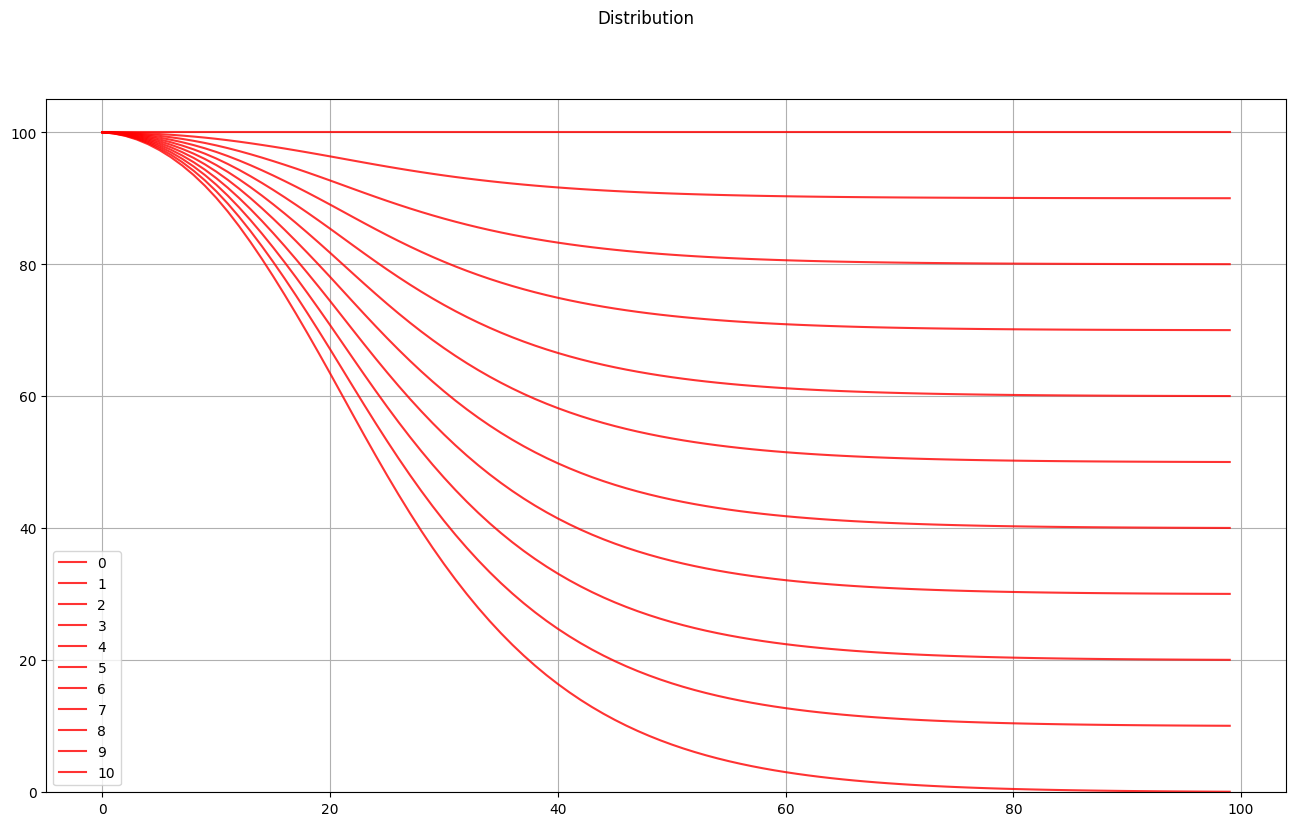

Here is the Python script that generated this plot:
import numpy as np
import matplotlib.pyplot as plt


class ValueModel:
    def __init__(self, pe, rate, year, rate0=-10):
        self.code = ''
        self.name = ''
        self.rate0 = rate0
        self.pe = pe
        self.rate = rate
        self.year = year

    @property
    def value(self):
        x, y = cal_value2(
            rate0=self.rate0,
            rate1=self.rate[0],
            n1=self.year[0],
            rate2=self.rate[1],
            n2=self.year[1],
        )

        return x

    def remain_value(self, nr, rr):
        x = cal_remain_value(
            rate0=self.rate0,
            rate1=self.rate[0],
            n1=self.year[0],
            rate2=self.rate[1],
            n2=self.year[1],
            nr=nr,
            rr=rr,
        )

        return x

    def show_value(self):
        print("r1: {:.2f}%, Val: {:.3f}".format(self.rate[0], self.value))

    def value_k(self, p1, p2):
        x1 = self.value
        x2 = self.pe
        k = x1 / x2 * 0.75

        print("Val: {}".format(x1))
        print("PE: {}".format(x2))
        print("K: {}\n".format(k))

        max_val = -np.inf
        max_a = None
        for a in np.arange(0, 1, 0.001):
            ret = (p1 * np.log((k - 1) * a + 1) + p2 * np.log(1 - a)) / np.log(2)

            if ret > max_val:
                max_val = ret
                max_a = a
        print("Max_Val: {:.3f}".format(max_val))
        print("Max_Percent: {:.1f}%\n".format(max_a * 100))


def cal_value(a, n):
    if a == 1:
        res = n
    else:
        res = (a ** n - 1) / (a - 1)
    return res


def sum_value(rate, n=1e7):
    res = cal_value(a=rate, n=n)
    return res


def sum_value2(a0, a1, a2, n1, n2, n3):
    res = sum_value(a1, n1) + (a1**n1) * sum_value(a2, n2) + (a1**n1) * (a2**n2) * sum_value(a0, n3)
    return res


def cal_value2(rate0, rate1=0, rate2=0, n1=0, n2=0):
    n3 = 1e7 - n1 - n2

    a0 = 1 + rate0/100
    a1t = 1 + rate1/100
    a2t = 1 + rate2/100

    a1 = a0 * a1t
    a2 = a0 * a2t
    res = sum_value2(a0, a1, a2, n1, n2, n3)
    d_percent = 1 / res * 100

    return res, d_percent


def cal_remain_value(rate0, rate1=0, rate2=0, n1=0, n2=0, nr=30, rr=0.4):
    n3 = 1e7 - n1 - n2

    if nr <= n1:
        n1b = nr
        n2b = 0
        n3b = 0
    elif nr <= n1 + n2:
        n1b = n1
        n2b = nr - n1
        n3b = 0
    elif nr <= n1 + n2 + n3:
        n1b = n1
        n2b = n2
        n3b = nr - n1 - n2
    else:
        n1b = n1
        n2b = n2
        n3b = n3

    a0 = 1 + rate0/100
    a1t = 1 + rate1/100
    a2t = 1 + rate2/100

    a1 = a0 * a1t
    a2 = a0 * a2t

    res0 = sum_value2(a0, a1, a2, n1, n2, n3)
    res1_real = sum_value2(a0, a1, a2, n1b, n2b, n3b)
    res2_real = res0 - res1_real

    res1_book = sum_value2(1, a1t, a2t, n1b, n2b, n3b)
    res1_remain = res1_book * (a0**nr)

    # res_plus = res1_remain + res2_real

    remain_rate = rr
    res_plus = res1_real * (1 - remain_rate) + res1_remain * remain_rate + res2_real

    # print("Value: {:.2f}".format(res0))
    # print("Remain: {:.2f}".format(res1_remain))
    # print("Left: {:.2f}".format(res2_real))
    # print("Value2: {:.2f}".format(res_plus))
    p = res_plus / res0 * 100
    print("nr: {:.0f}, Value2: {:.2f}, percent: {:.2f}%".format(nr, res_plus, p))
    print("Value: {:.2f}".format(res0))

    # return res0, res1_remain, res2_real
    return p


def cal_kelly(p1, p2, k):
    max_val = -np.inf
    max_a = None
    for a in np.arange(0, 1, 0.001):
        # print(a)
        ret = (p1 * np.log((k-1)*a + 1) + p2 * np.log(1 - a)) / np.log(2)

        if ret > max_val:
            max_val = ret
            max_a = a
    print("Max_Val: {:.2f}".format(max_val))
    print("Max_Percent: {:.0f}%".format(max_a * 100))


def get_index(list0, val):
    res = 0
    for index, x in enumerate(list0):
        if val <= x:
            res = index
            break
    if val > list0[-1]:
        res = len(list0)
    return res


def test_value():
    v_list = []
    for r1 in np.arange(-10, 50.01, 0.01):
        if r1 <= 5:
            r2 = r1
        else:
            r2 = 5
        m = ValueModel(
            pe=10,
            rate=[r1, r2],
            year=[10, 10],
            rate0=-10,
        )

        v_list.append(m.value/2)
        m.show_value()


def test_remain_rate():
    plt.rcParams['font.sans-serif'] = ['SimHei']  # 用来正常显示中文标签
    plt.rcParams['axes.unicode_minus'] = False

    fig = plt.figure(figsize=(16, 9), dpi=90)

    fig_tittle = 'Distribution'

    fig.suptitle(fig_tittle)
    fig.subplots_adjust(hspace=0.3)

    ax1 = fig.add_subplot(1, 1, 1)

    m1 = ValueModel(
        pe=10,
        rate=[20, 10],
        year=[10, 10],
        rate0=-10,
    )

    ax1.yaxis.grid(True, which='both')
    ax1.xaxis.grid(True, which='both')

    for i in range(11):
        rr = i / 10
        yy = []
        for nr in range(100):
            tmp = m1.remain_value(nr, rr)
            yy.append(tmp)

        xx = range(100)
        ax1.plot(xx, yy, linestyle='-', alpha=0.8, color='r', label=str(i))

    ax1.legend()
    ax1.set_ylim([0, 105])

    plt.show()


if __name__ == '__main__':
    test_remain_rate()